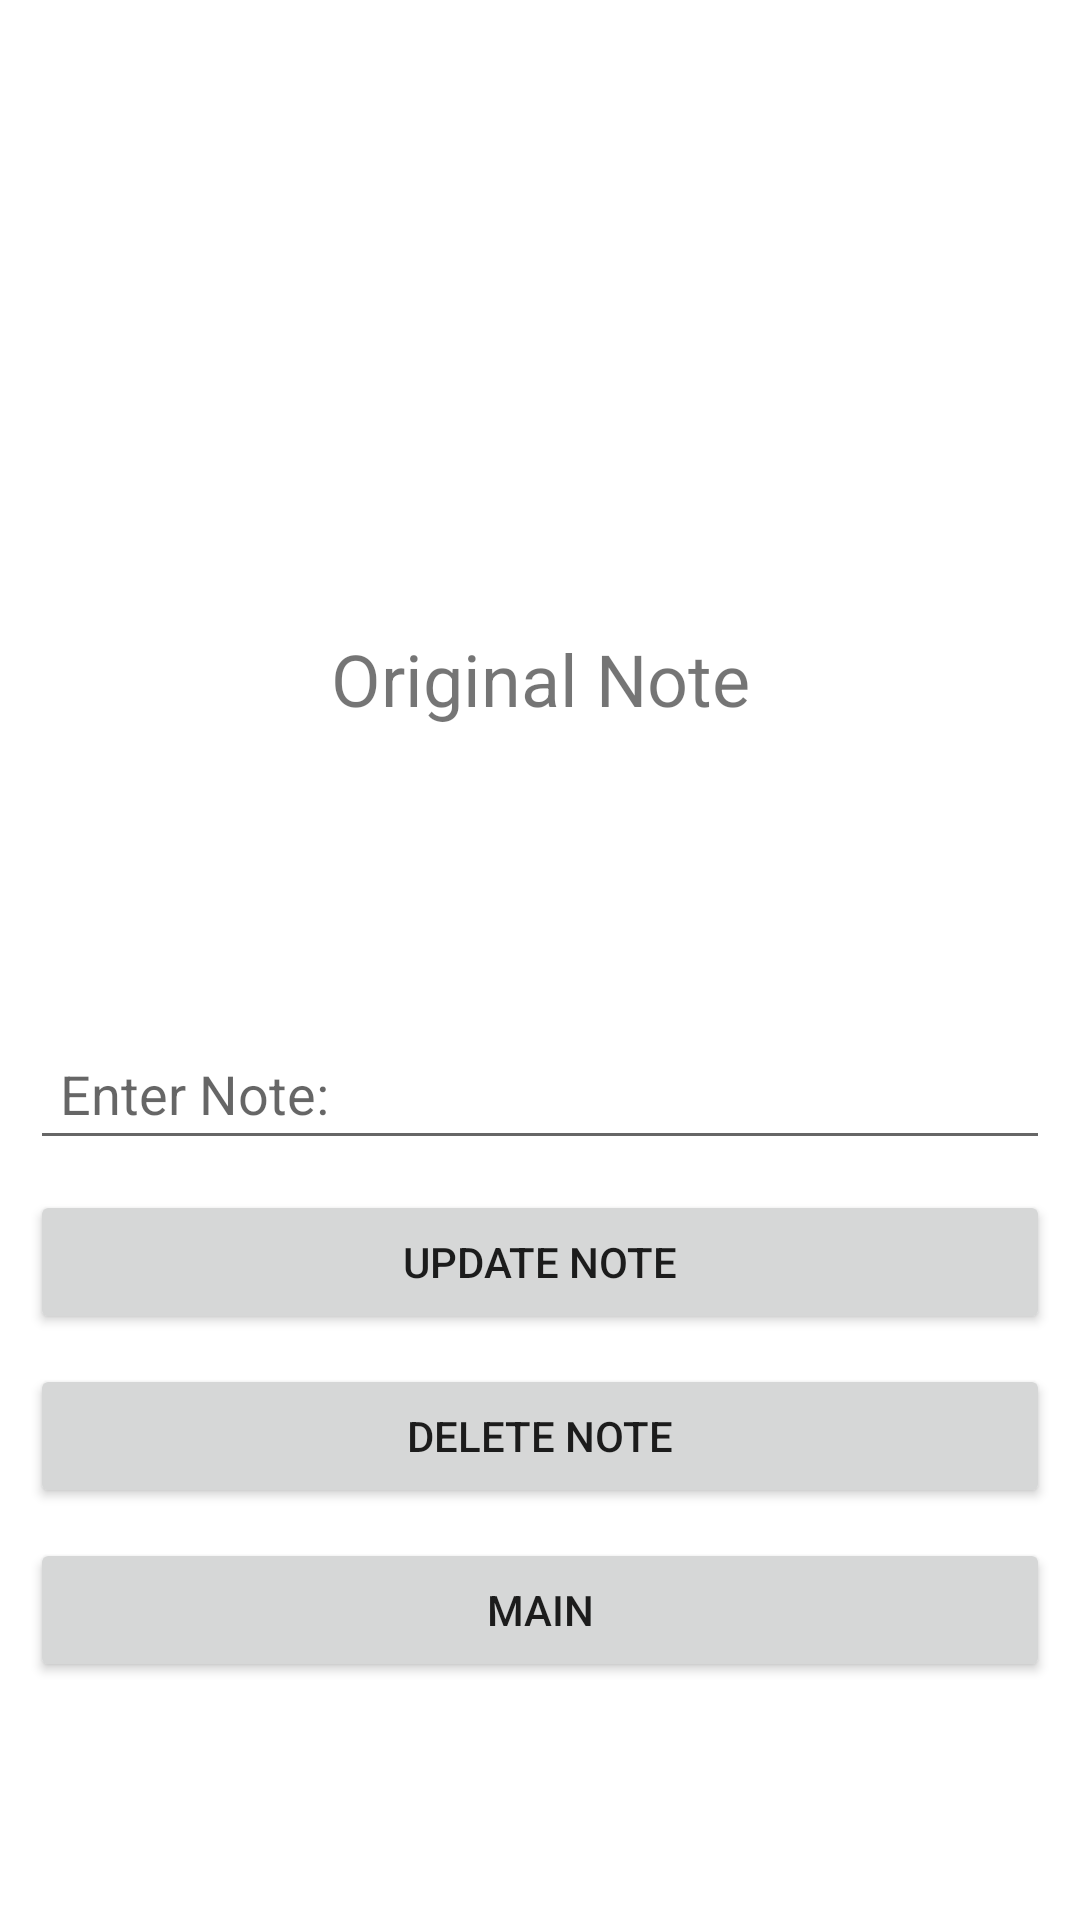

Android layout source for this screen:
<!-- AndroidManifest.xml: application theme Theme.NotesApp_Fragments_W7_D3 -->
<!-- res/layout/fragment_update_note.xml -->
<?xml version="1.0" encoding="utf-8"?>
<FrameLayout xmlns:android="http://schemas.android.com/apk/res/android"
    xmlns:tools="http://schemas.android.com/tools"
    android:layout_width="match_parent"
    android:layout_height="match_parent"
    android:layout_gravity="center"
    tools:context=".UpdateNoteFragment">

    <LinearLayout
        android:layout_width="match_parent"
        android:layout_height="match_parent"
        android:layout_margin="10dp"
        android:orientation="vertical">

        <TextView
            android:layout_marginRight="20dp"
            android:layout_marginLeft="20dp"
            android:layout_marginTop="200dp"
            android:id="@+id/tvUpdateNote"
            android:layout_width="match_parent"
            android:textAlignment="center"
            android:textSize="24dp"
            android:layout_height="wrap_content"
            android:text="Original Note" />

        <EditText
            android:layout_marginTop="100dp"
            android:padding="10dp"
            android:id="@+id/etUpdateNote"
            android:layout_width="match_parent"
            android:layout_height="wrap_content"
            android:ems="10"
            android:inputType="textPersonName"
            android:hint="Enter Note:" />

        <Button
            android:layout_marginTop="10dp"
            android:id="@+id/updateNoteButton"
            android:layout_width="match_parent"
            android:layout_height="wrap_content"
            android:text="Update Note"
            />

        <Button
            android:layout_marginTop="10dp"
            android:id="@+id/deleteNoteButton"
            android:layout_width="match_parent"
            android:layout_height="wrap_content"
            android:text="Delete Note"
            />

        <Button
            android:layout_marginTop="10dp"
            android:id="@+id/cancelButton"
            android:layout_width="match_parent"
            android:layout_height="wrap_content"
            android:text="MAin"
            />
    </LinearLayout>
</FrameLayout>
<!-- resources referenced by this layout -->
<resources>
  <style name="Theme.NotesApp_Fragments_W7_D3" parent="Theme.MaterialComponents.DayNight.DarkActionBar">
          
          <item name="colorPrimary">@color/purple_500</item>
          <item name="colorPrimaryVariant">@color/purple_700</item>
          <item name="colorOnPrimary">@color/white</item>
          
          <item name="colorSecondary">@color/teal_200</item>
          <item name="colorSecondaryVariant">@color/teal_700</item>
          <item name="colorOnSecondary">@color/black</item>
          
          <item name="android:statusBarColor" tools:targetApi="l">?attr/colorPrimaryVariant</item>
          
      </style>
  <!-- not gathered from this repository: default colours our renderer supplied (Android Studio template values) -->
  <color name="purple_500">#FF6200EE</color>
  <color name="purple_700">#FF3700B3</color>
  <color name="teal_200">#FF03DAC5</color>
  <color name="teal_700">#FF018786</color>
  <color name="black">#FF000000</color>
  <color name="white">#FFFFFFFF</color>
</resources>
